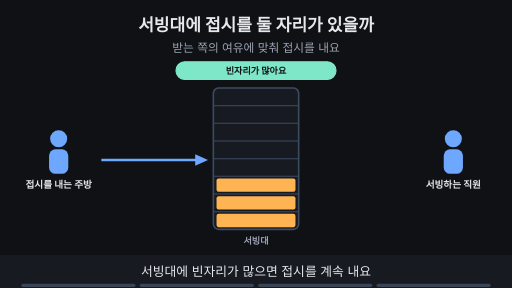
t = 0.00 s
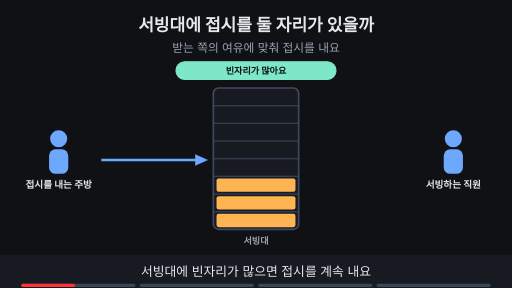
t = 1.76 s
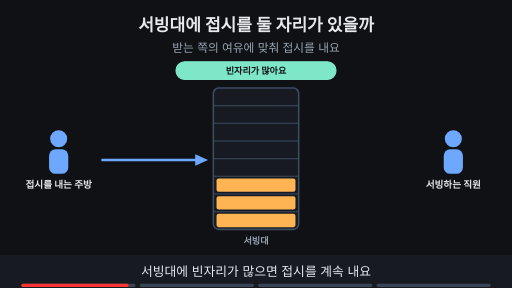
t = 3.53 s
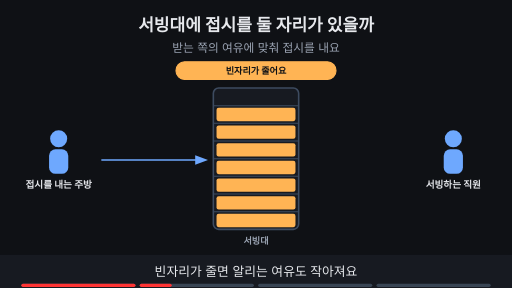
t = 4.80 s
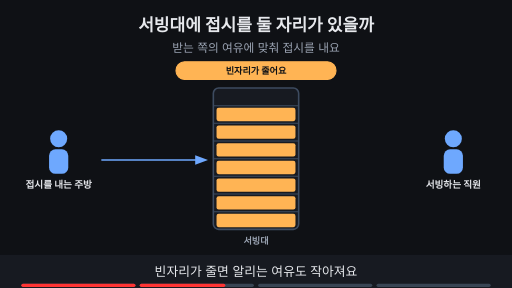
t = 6.56 s
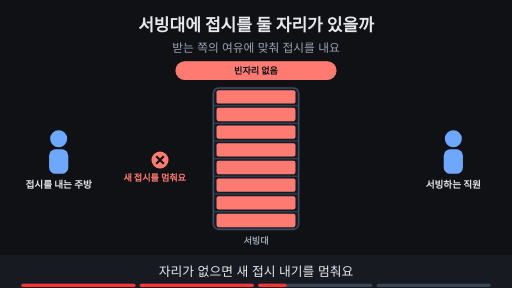
t = 8.44 s

The animated SVG that drew these frames (rendered in a browser with its animation timeline set to each time). Animation: 12 SMIL elements (animate=12); frames cover the first 8.44 s, repeats indefinitely.

<svg xmlns="http://www.w3.org/2000/svg" viewBox="0 0 960 540" width="960" height="540" font-family="-apple-system,'Apple SD Gothic Neo','Segoe UI',sans-serif">
<title>서빙대에 접시를 둘 자리가 있을까</title>
<rect width="960" height="540" fill="#0f1115"/>
<text x="480" y="58" text-anchor="middle" font-size="32" font-weight="700" fill="#e6e8ec">서빙대에 접시를 둘 자리가 있을까</text>
<text x="480" y="98" text-anchor="middle" font-size="22" fill="#9aa3b2">받는 쪽의 여유에 맞춰 접시를 내요</text>
<rect x="400" y="165" width="160" height="265" rx="10" fill="#171a21" stroke="#3d4b60" stroke-width="3"/><line x1="400" y1="198.125" x2="560" y2="198.125" stroke="#3d4b60" stroke-width="2"/><line x1="400" y1="231.25" x2="560" y2="231.25" stroke="#3d4b60" stroke-width="2"/><line x1="400" y1="264.375" x2="560" y2="264.375" stroke="#3d4b60" stroke-width="2"/><line x1="400" y1="297.5" x2="560" y2="297.5" stroke="#3d4b60" stroke-width="2"/><line x1="400" y1="330.625" x2="560" y2="330.625" stroke="#3d4b60" stroke-width="2"/><line x1="400" y1="363.75" x2="560" y2="363.75" stroke="#3d4b60" stroke-width="2"/><line x1="400" y1="396.875" x2="560" y2="396.875" stroke="#3d4b60" stroke-width="2"/><circle cx="110" cy="260" r="16" fill="#6ea8fe"/><rect x="92" y="280" width="36" height="46" rx="12" fill="#6ea8fe"/><text x="110" y="352" text-anchor="middle" font-size="18" font-weight="700" fill="#e6e8ec">접시를 내는 주방</text><circle cx="850" cy="260" r="16" fill="#6ea8fe"/><rect x="832" y="280" width="36" height="46" rx="12" fill="#6ea8fe"/><text x="850" y="352" text-anchor="middle" font-size="18" font-weight="700" fill="#e6e8ec">서빙하는 직원</text><text x="480.0" y="458" text-anchor="middle" font-size="17" font-weight="700" fill="#9aa3b2">서빙대</text><g opacity="1"><animate attributeName="opacity" values="1;1;0;0" keyTimes="0;0.235;0.250;1" dur="15s" repeatCount="indefinite"/><rect x="406" y="400.875" width="148" height="25.125" rx="4" fill="#ffb454" stroke="#ffb454" stroke-width="0"/><rect x="406" y="367.75" width="148" height="25.125" rx="4" fill="#ffb454" stroke="#ffb454" stroke-width="0"/><rect x="406" y="334.625" width="148" height="25.125" rx="4" fill="#ffb454" stroke="#ffb454" stroke-width="0"/><rect x="330" y="116" width="300" height="33" rx="16" fill="#7ee7c7" stroke="#7ee7c7" stroke-width="2"/><text x="480" y="138.12" text-anchor="middle" font-size="17" font-weight="700" fill="#0f1115">빈자리가 많아요</text><line x1="190" y1="300" x2="374" y2="300" stroke="#6ea8fe" stroke-width="5"/><polygon points="390,300 366,289 366,311" fill="#6ea8fe"/></g><g opacity="0"><animate attributeName="opacity" values="0;0;1;1;0;0" keyTimes="0;0.250;0.265;0.485;0.500;1" dur="15s" repeatCount="indefinite"/><rect x="406" y="400.875" width="148" height="25.125" rx="4" fill="#ffb454" stroke="#ffb454" stroke-width="0"/><rect x="406" y="367.75" width="148" height="25.125" rx="4" fill="#ffb454" stroke="#ffb454" stroke-width="0"/><rect x="406" y="334.625" width="148" height="25.125" rx="4" fill="#ffb454" stroke="#ffb454" stroke-width="0"/><rect x="406" y="301.5" width="148" height="25.125" rx="4" fill="#ffb454" stroke="#ffb454" stroke-width="0"/><rect x="406" y="268.375" width="148" height="25.125" rx="4" fill="#ffb454" stroke="#ffb454" stroke-width="0"/><rect x="406" y="235.25" width="148" height="25.125" rx="4" fill="#ffb454" stroke="#ffb454" stroke-width="0"/><rect x="406" y="202.125" width="148" height="25.125" rx="4" fill="#ffb454" stroke="#ffb454" stroke-width="0"/><rect x="330" y="116" width="300" height="33" rx="16" fill="#ffb454" stroke="#ffb454" stroke-width="2"/><text x="480" y="138.12" text-anchor="middle" font-size="17" font-weight="700" fill="#0f1115">빈자리가 줄어요</text><line x1="190" y1="300" x2="374" y2="300" stroke="#6ea8fe" stroke-width="3"/><polygon points="390,300 366,291 366,309" fill="#6ea8fe"/></g><g opacity="0"><animate attributeName="opacity" values="0;0;1;1;0;0" keyTimes="0;0.500;0.515;0.735;0.750;1" dur="15s" repeatCount="indefinite"/><rect x="406" y="400.875" width="148" height="25.125" rx="4" fill="#ff7b72" stroke="#ff7b72" stroke-width="0"/><rect x="406" y="367.75" width="148" height="25.125" rx="4" fill="#ff7b72" stroke="#ff7b72" stroke-width="0"/><rect x="406" y="334.625" width="148" height="25.125" rx="4" fill="#ff7b72" stroke="#ff7b72" stroke-width="0"/><rect x="406" y="301.5" width="148" height="25.125" rx="4" fill="#ff7b72" stroke="#ff7b72" stroke-width="0"/><rect x="406" y="268.375" width="148" height="25.125" rx="4" fill="#ff7b72" stroke="#ff7b72" stroke-width="0"/><rect x="406" y="235.25" width="148" height="25.125" rx="4" fill="#ff7b72" stroke="#ff7b72" stroke-width="0"/><rect x="406" y="202.125" width="148" height="25.125" rx="4" fill="#ff7b72" stroke="#ff7b72" stroke-width="0"/><rect x="406" y="169.0" width="148" height="25.125" rx="4" fill="#ff7b72" stroke="#ff7b72" stroke-width="0"/><rect x="330" y="116" width="300" height="33" rx="16" fill="#ff7b72" stroke="#ff7b72" stroke-width="2"/><text x="480" y="138.12" text-anchor="middle" font-size="17" font-weight="700" fill="#0f1115">빈자리 없음</text><circle cx="300" cy="300" r="16" fill="#ff7b72"/><path d="M293 293 l14 14 M307 293 l-14 14" stroke="#0f1115" stroke-width="4"/><text x="290" y="340" text-anchor="middle" font-size="17" font-weight="700" fill="#ff7b72">새 접시를 멈춰요</text></g><g opacity="0"><animate attributeName="opacity" values="0;0;1;1" keyTimes="0;0.750;0.765;1" dur="15s" repeatCount="indefinite"/><rect x="406" y="400.875" width="148" height="25.125" rx="4" fill="#ffb454" stroke="#ffb454" stroke-width="0"/><rect x="406" y="367.75" width="148" height="25.125" rx="4" fill="#ffb454" stroke="#ffb454" stroke-width="0"/><rect x="406" y="334.625" width="148" height="25.125" rx="4" fill="#ffb454" stroke="#ffb454" stroke-width="0"/><rect x="406" y="301.5" width="148" height="25.125" rx="4" fill="#ffb454" stroke="#ffb454" stroke-width="0"/><rect x="330" y="116" width="300" height="33" rx="16" fill="#7ee7c7" stroke="#7ee7c7" stroke-width="2"/><text x="480" y="138.12" text-anchor="middle" font-size="17" font-weight="700" fill="#0f1115">자리가 나면 알려요</text><line x1="570" y1="300" x2="754" y2="300" stroke="#7ee7c7" stroke-width="5"/><polygon points="770,300 746,289 746,311" fill="#7ee7c7"/><line x1="190" y1="300" x2="374" y2="300" stroke="#6ea8fe" stroke-width="5"/><polygon points="390,300 366,289 366,311" fill="#6ea8fe"/><text x="670" y="275" text-anchor="middle" font-size="17" font-weight="700" fill="#7ee7c7">서빙해요</text></g>
<rect x="0" y="478" width="960" height="62" fill="#171a21"/>
<g opacity="1"><animate attributeName="opacity" values="1;1;0;0" keyTimes="0;0.235;0.250;1" dur="15s" repeatCount="indefinite"/><text x="480" y="518" text-anchor="middle" font-size="24" fill="#e6e8ec">서빙대에 빈자리가 많으면 접시를 계속 내요</text></g>
<g opacity="0"><animate attributeName="opacity" values="0;0;1;1;0;0" keyTimes="0;0.250;0.265;0.485;0.500;1" dur="15s" repeatCount="indefinite"/><text x="480" y="518" text-anchor="middle" font-size="24" fill="#e6e8ec">빈자리가 줄면 알리는 여유도 작아져요</text></g>
<g opacity="0"><animate attributeName="opacity" values="0;0;1;1;0;0" keyTimes="0;0.500;0.515;0.735;0.750;1" dur="15s" repeatCount="indefinite"/><text x="480" y="518" text-anchor="middle" font-size="24" fill="#e6e8ec">자리가 없으면 새 접시 내기를 멈춰요</text></g>
<g opacity="0"><animate attributeName="opacity" values="0;0;1;1" keyTimes="0;0.750;0.765;1" dur="15s" repeatCount="indefinite"/><text x="480" y="518" text-anchor="middle" font-size="24" fill="#e6e8ec">자리가 나면 알리고 다시 내기 시작해요</text></g>

<g aria-label="재생 진행 막대" data-stage-count="4"><g class="progress-segment" data-stage="1"><rect x="40" y="532" width="214" height="6" rx="3" fill="#394554"/><rect x="40" y="532" width="0" height="6" rx="3" fill="#ff3434"><animate attributeName="width" values="0;214;214" keyTimes="0;0.250000;1" dur="15s" repeatCount="indefinite"/></rect></g><g class="progress-segment" data-stage="2"><rect x="262" y="532" width="214" height="6" rx="3" fill="#394554"/><rect x="262" y="532" width="0" height="6" rx="3" fill="#ff3434"><animate attributeName="width" values="0;0;214;214" keyTimes="0;0.250000;0.500000;1" dur="15s" repeatCount="indefinite"/></rect></g><g class="progress-segment" data-stage="3"><rect x="484" y="532" width="214" height="6" rx="3" fill="#394554"/><rect x="484" y="532" width="0" height="6" rx="3" fill="#ff3434"><animate attributeName="width" values="0;0;214;214" keyTimes="0;0.500000;0.750000;1" dur="15s" repeatCount="indefinite"/></rect></g><g class="progress-segment" data-stage="4"><rect x="706" y="532" width="214" height="6" rx="3" fill="#394554"/><rect x="706" y="532" width="0" height="6" rx="3" fill="#ff3434"><animate attributeName="width" values="0;0;214" keyTimes="0;0.750000;1" dur="15s" repeatCount="indefinite"/></rect></g></g></svg>
